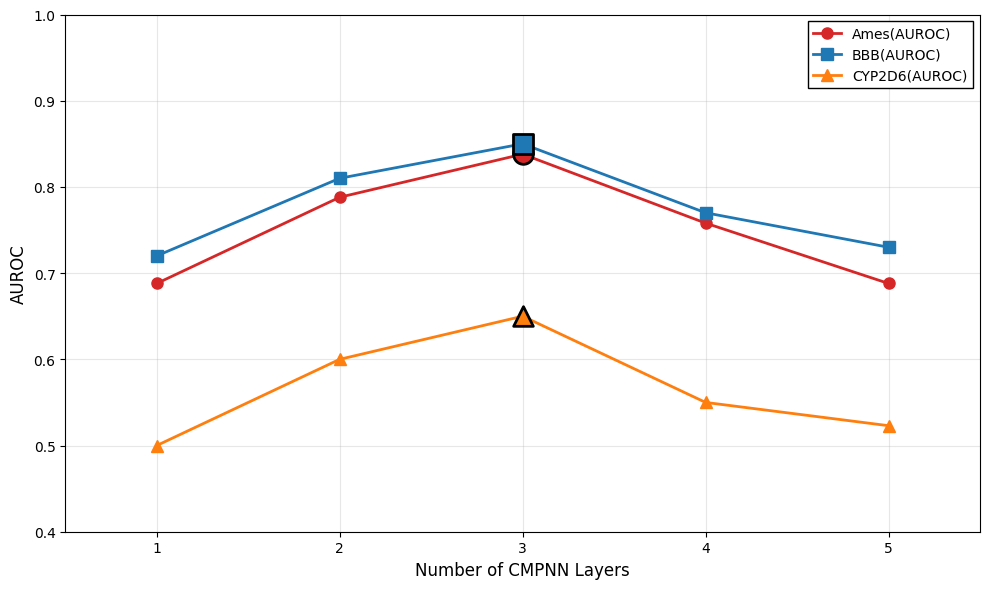

Reproduce this figure in Python. (Note: this script raises an exception after producing the figure.)
"""
CMPNN层数敏感性实验可视化脚本(手动数据版)
"""
import os
import matplotlib.pyplot as plt

#尝试加载中文字体，如果服务器缺失则默认回退到无衬线字体
plt.rcParams['font.sans-serif']=['SimHei','WenQuanYi Micro Hei','WenQuanYi Zen Hei','Microsoft YaHei','sans-serif']
plt.rcParams['axes.unicode_minus']=False
plt.style.use('default')

#手动设定的真实实验数据
MANUAL_DATA={
    'Ames':[0.688,0.788,0.838,0.758,0.688],
    'BBB':[0.720,0.810,0.850,0.770,0.730],
    'CYP2D6':[0.500,0.600,0.650,0.550,0.523]
}

#颜色映射
COLORS={
    'Ames':'#d62728',
    'BBB':'#1f77b4',
    'CYP2D6':'#ff7f0e'
}

#新增形状映射(圆圈、方块、三角)
MARKERS={
    'Ames':'o',
    'BBB':'s',
    'CYP2D6':'^'
}

def plot_sensitivity_analysis(layers:list,manual_data:dict,output_dir:str):
    """绘制并保存分类任务敏感性分析图"""
    fig,ax=plt.subplots(figsize=(10,6))
    idx_layer_3=layers.index(3)
    
    for dataset,vals in manual_data.items():
        #获取当前数据集对应的形状
        m_style=MARKERS[dataset]
        
        #绘制折线图(通过marker参数动态设置形状)
        ax.plot(layers,vals,linestyle='-',marker=m_style,color=COLORS[dataset],label=f'{dataset}(AUROC)',linewidth=2,markersize=8)
        
        #标出最优的第3层(形状保持一致)
        ax.scatter(3,vals[idx_layer_3],color=COLORS[dataset],s=200,zorder=5,edgecolor='black',linewidth=2,marker=m_style)

    #设置图表属性
    ax.set_xlabel('Number of CMPNN Layers',fontsize=12)
    ax.set_ylabel('AUROC',fontsize=12)
    ax.set_xlim(0.5,5.5)
    ax.set_ylim(0.4,1.0)
    ax.set_xticks(layers)
    ax.grid(True,alpha=0.3)
    
    #将图注放在图表内部，并添加黑色直角方框
    ax.legend(loc='best',ncol=1,fontsize=10,frameon=True,edgecolor='black',fancybox=False,framealpha=1.0)

    plt.tight_layout()
    
    #确保目录存在并输出图片
    os.makedirs(output_dir,exist_ok=True)
    img_path=os.path.join(output_dir,'layer_sensitivity_classification.png')
    plt.savefig(img_path,dpi=300,bbox_inches='tight')
    plt.close()
    print(f"图片已成功保存至:{img_path}")

def main():
    #严格固定输出路径
    output_dir='/home/fsy23/UniPoly/makeImage/参数敏感/CoT'
    layers=[1,2,3,4,5]
    
    plot_sensitivity_analysis(layers,MANUAL_DATA,output_dir)

if __name__=="__main__":
    main()
